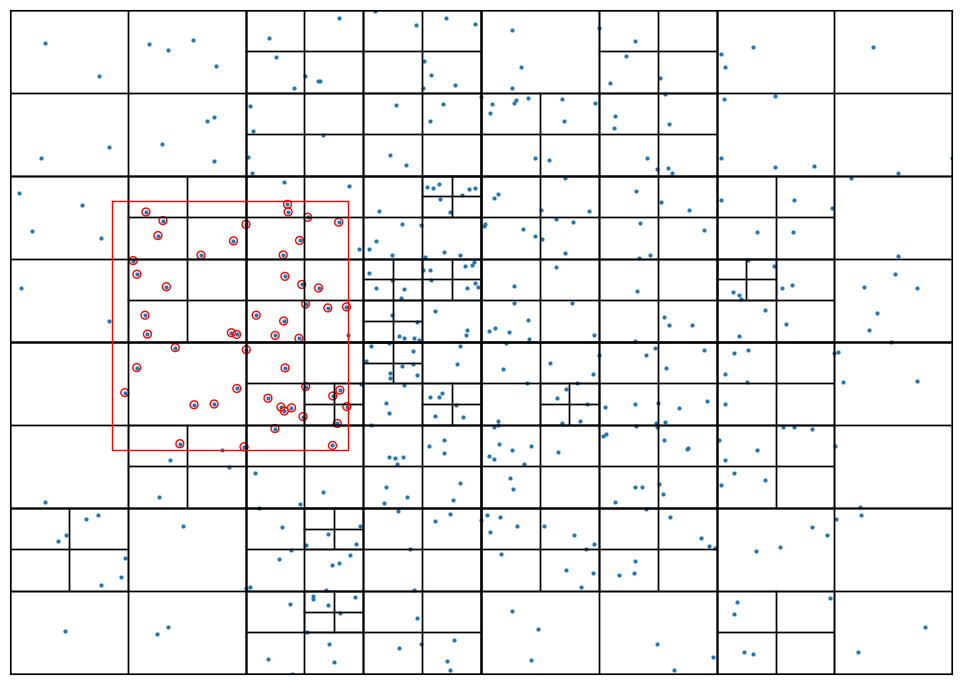

The script that saved this image: (Note: this script raises an exception after producing the figure.)
import numpy as np


class Point:
    """A point located at (x,y) in 2D space.

    Each Point object may be associated with a payload object.

    """

    def __init__(self, x, y, payload=None):
        self.x, self.y = x, y
        self.payload = payload

    def __repr__(self):
        return '{}: {}'.format(str((self.x, self.y)), repr(self.payload))

    def __str__(self):
        return 'P({:.2f}, {:.2f})'.format(self.x, self.y)

    def distance_to(self, other):
        try:
            other_x, other_y = other.x, other.y
        except AttributeError:
            other_x, other_y = other
        return np.hypot(self.x - other_x, self.y - other_y)


class Rect:
    """A rectangle centred at (cx, cy) with width w and height h."""

    def __init__(self, cx, cy, w, h):
        self.cx, self.cy = cx, cy
        self.w, self.h = w, h
        self.west_edge, self.east_edge = cx - w/2, cx + w/2
        self.north_edge, self.south_edge = cy - h/2, cy + h/2

    def __repr__(self):
        return str((self.west_edge, self.east_edge, self.north_edge,
                    self.south_edge))

    def __str__(self):
        return '({:.2f}, {:.2f}, {:.2f}, {:.2f})'.format(self.west_edge,
                                                         self.north_edge, self.east_edge, self.south_edge)

    def contains(self, point):
        """Is point (a Point object or (x,y) tuple) inside this Rect?"""

        try:
            point_x, point_y = point.x, point.y
        except AttributeError:
            point_x, point_y = point

        return (point_x >= self.west_edge and
                point_x < self.east_edge and
                point_y >= self.north_edge and
                point_y < self.south_edge)

    def intersects(self, other):
        """Does Rect object other interesect this Rect?"""
        return not (other.west_edge > self.east_edge or
                    other.east_edge < self.west_edge or
                    other.north_edge > self.south_edge or
                    other.south_edge < self.north_edge)

    def draw(self, ax, c='k', lw=1, **kwargs):
        x1, y1 = self.west_edge, self.north_edge
        x2, y2 = self.east_edge, self.south_edge
        ax.plot([x1, x2, x2, x1, x1], [
                y1, y1, y2, y2, y1], c=c, lw=lw, **kwargs)


class QuadTree:
    """A class implementing a quadtree."""

    def __init__(self, boundary, max_points=4, depth=0):
        """Initialize this node of the quadtree.

        boundary is a Rect object defining the region from which points are
        placed into this node; max_points is the maximum number of points the
        node can hold before it must divide (branch into four more nodes);
        depth keeps track of how deep into the quadtree this node lies.

        """

        self.boundary = boundary
        self.max_points = max_points
        self.points = []
        self.depth = depth
        # A flag to indicate whether this node has divided (branched) or not.
        self.divided = False

    def __str__(self):
        """Return a string representation of this node, suitably formatted."""
        sp = ' ' * self.depth * 2
        s = str(self.boundary) + '\n'
        s += sp + ', '.join(str(point) for point in self.points)
        if not self.divided:
            return s
        return s + '\n' + '\n'.join([
            sp + 'nw: ' + str(self.nw), sp + 'ne: ' + str(self.ne),
            sp + 'se: ' + str(self.se), sp + 'sw: ' + str(self.sw)])

    def divide(self):
        """Divide (branch) this node by spawning four children nodes."""

        cx, cy = self.boundary.cx, self.boundary.cy
        w, h = self.boundary.w / 2, self.boundary.h / 2
        # The boundaries of the four children nodes are "northwest",
        # "northeast", "southeast" and "southwest" quadrants within the
        # boundary of the current node.
        self.nw = QuadTree(Rect(cx - w/2, cy - h/2, w, h),
                           self.max_points, self.depth + 1)
        self.ne = QuadTree(Rect(cx + w/2, cy - h/2, w, h),
                           self.max_points, self.depth + 1)
        self.se = QuadTree(Rect(cx + w/2, cy + h/2, w, h),
                           self.max_points, self.depth + 1)
        self.sw = QuadTree(Rect(cx - w/2, cy + h/2, w, h),
                           self.max_points, self.depth + 1)
        self.divided = True

    def insert(self, point):
        """Try to insert Point point into this QuadTree."""

        if not self.boundary.contains(point):
            # The point does not lie inside boundary: bail.
            return False
        if len(self.points) < self.max_points:
            # There's room for our point without dividing the QuadTree.
            self.points.append(point)
            return True

        # No room: divide if necessary, then try the sub-quads.
        if not self.divided:
            self.divide()

        return (self.ne.insert(point) or
                self.nw.insert(point) or
                self.se.insert(point) or
                self.sw.insert(point))

    def query(self, boundary, found_points):
        """Find the points in the quadtree that lie within boundary."""

        if not self.boundary.intersects(boundary):
            # If the domain of this node does not intersect the search
            # region, we don't need to look in it for points.
            return False

        # Search this node's points to see if they lie within boundary ...
        for point in self.points:
            if boundary.contains(point):
                found_points.append(point)
        # ... and if this node has children, search them too.
        if self.divided:
            self.nw.query(boundary, found_points)
            self.ne.query(boundary, found_points)
            self.se.query(boundary, found_points)
            self.sw.query(boundary, found_points)
        return found_points

    def query_circle(self, boundary, centre, radius, found_points):
        """Find the points in the quadtree that lie within radius of centre.

        boundary is a Rect object (a square) that bounds the search circle.
        There is no need to call this method directly: use query_radius.

        """

        if not self.boundary.intersects(boundary):
            # If the domain of this node does not intersect the search
            # region, we don't need to look in it for points.
            return False

        # Search this node's points to see if they lie within boundary
        # and also lie within a circle of given radius around the centre point.
        for point in self.points:
            if (boundary.contains(point) and
                    point.distance_to(centre) <= radius):
                found_points.append(point)

        # Recurse the search into this node's children.
        if self.divided:
            self.nw.query_circle(boundary, centre, radius, found_points)
            self.ne.query_circle(boundary, centre, radius, found_points)
            self.se.query_circle(boundary, centre, radius, found_points)
            self.sw.query_circle(boundary, centre, radius, found_points)
        return found_points

    def query_radius(self, centre, radius, found_points):
        """Find the points in the quadtree that lie within radius of centre."""

        # First find the square that bounds the search circle as a Rect object.
        boundary = Rect(*centre, 2*radius, 2*radius)
        return self.query_circle(boundary, centre, radius, found_points)

    def __len__(self):
        """Return the number of points in the quadtree."""

        npoints = len(self.points)
        if self.divided:
            npoints += len(self.nw)+len(self.ne)+len(self.se)+len(self.sw)
        return npoints

    def draw(self, ax):
        """Draw a representation of the quadtree on Matplotlib Axes ax."""

        self.boundary.draw(ax)
        if self.divided:
            self.nw.draw(ax)
            self.ne.draw(ax)
            self.se.draw(ax)
            self.sw.draw(ax)

import matplotlib.pyplot as plt
from matplotlib import gridspec

DPI = 72
np.random.seed(60)

width, height = 600, 400

N = 500
coords = np.random.randn(N, 2) * height/3 + (width/2, height/2)
points = [Point(*coord) for coord in coords]

domain = Rect(width/2, height/2, width, height)
qtree = QuadTree(domain, 3)
for point in points:
    qtree.insert(point)

print('Number of points in the domain =', len(qtree))

fig = plt.figure(figsize=(700/DPI, 500/DPI), dpi=DPI)
ax = plt.subplot()
ax.set_xlim(0, width)
ax.set_ylim(0, height)
qtree.draw(ax)

ax.scatter([p.x for p in points], [p.y for p in points], s=4)
ax.set_xticks([])
ax.set_yticks([])

region = Rect(140, 190, 150, 150)
found_points = []
qtree.query(region, found_points)
print('Number of found points =', len(found_points))

ax.scatter([p.x for p in found_points], [p.y for p in found_points],
           facecolors='none', edgecolors='r', s=32)

region.draw(ax, c='r')

ax.invert_yaxis()
plt.tight_layout()
plt.savefig('search-quadtree.png', DPI=72)
plt.show()